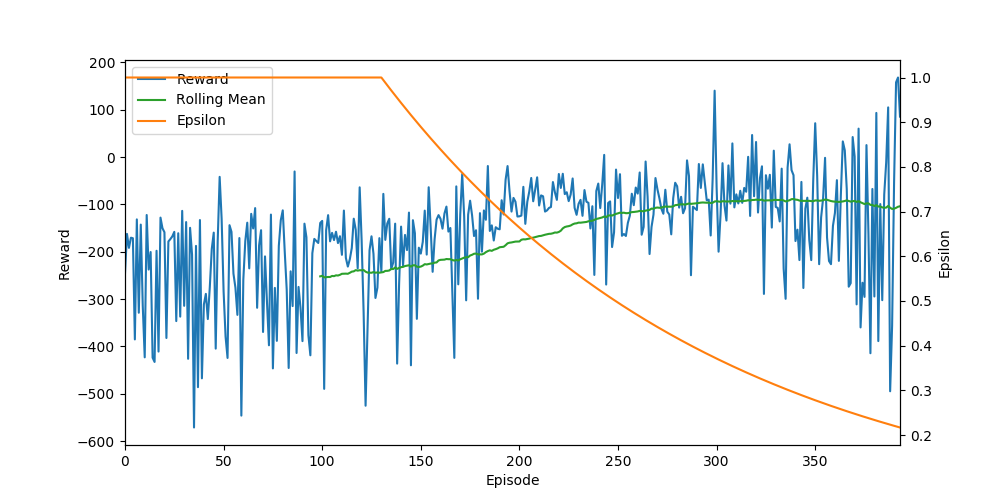

The data file committed next to this chart (first rows):
Ep, Ep_r, epsilon
0, -245.4, 1.0
1, -162.4, 1.0
2, -191.9, 1.0
3, -170.4, 1.0
4, -171.5, 1.0
5, -385.3, 1.0
6, -131.7, 1.0
7, -328.9, 1.0
8, -142.8, 1.0
9, -314.1, 1.0
10, -423.2, 1.0
11, -122.5, 1.0
12, -237.7, 1.0
13, -200.7, 1.0
14, -423.9, 1.0
15, -432.9, 1.0
16, -198, 1.0
17, -411, 1.0
18, -128, 1.0
19, -150.4, 1.0
20, -158.9, 1.0
21, -382.3, 1.0
22, -178.5, 1.0
23, -173.4, 1.0
24, -167.6, 1.0
25, -158, 1.0
26, -346.6, 1.0
27, -161, 1.0
28, -337.2, 1.0
29, -113.8, 1.0
30, -314.3, 1.0
31, -137.4, 1.0
32, -426.2, 1.0
33, -149.5, 1.0
34, -206.1, 1.0
35, -571.4, 1.0
36, -187.7, 1.0
37, -486.2, 1.0
38, -133.1, 1.0
39, -467.5, 1.0
40, -311.4, 1.0
41, -289.1, 1.0
42, -342.3, 1.0
43, -274.9, 1.0
44, -194.2, 1.0
45, -159.7, 1.0
46, -404.8, 1.0
47, -178.2, 1.0
48, -41.89, 1.0
49, -130.2, 1.0
50, -283.9, 1.0
51, -379.5, 1.0
52, -424.5, 1.0
53, -144, 1.0
54, -158.1, 1.0
55, -246.5, 1.0
56, -276, 1.0
57, -333.5, 1.0
58, -171.2, 1.0
59, -546.3, 1.0
... 334 more rows
